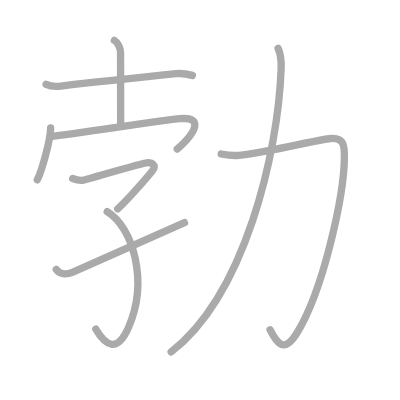
t = 0.00 s
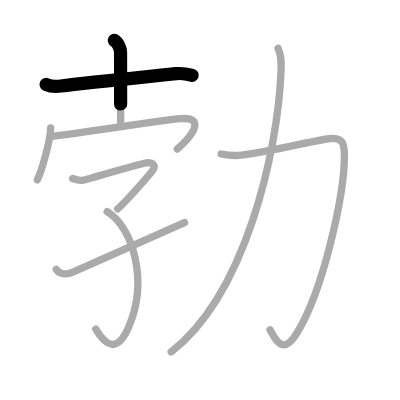
t = 1.75 s
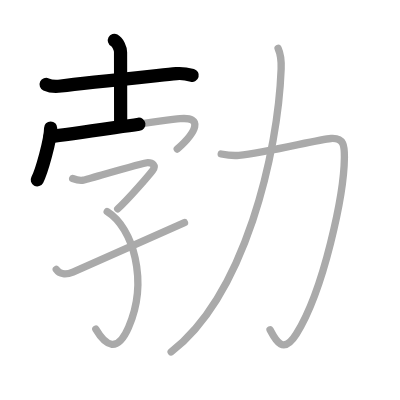
t = 3.50 s
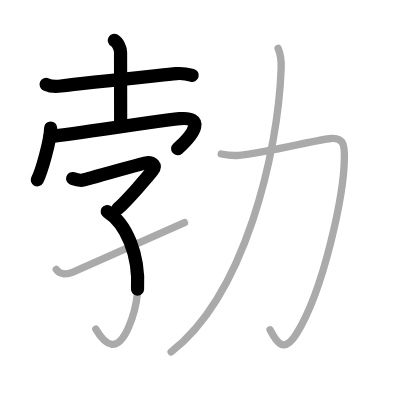
t = 5.50 s
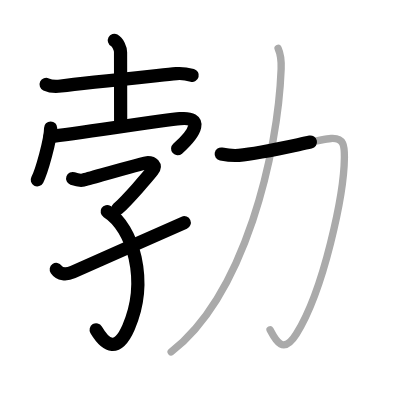
t = 7.25 s
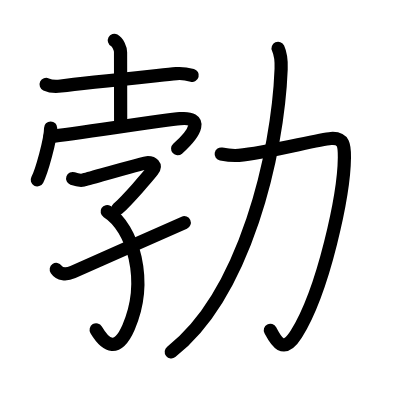
t = 9.00 s

The animated SVG that drew these frames (rendered in a browser with its animation timeline set to each time). Animation: 9 SMIL elements (animate=9); one cycle of 9.00 s.

<?xml version="1.0" standalone="no"?>
<!DOCTYPE svg PUBLIC "-//W3C//DTD SVG 1.1//EN"   "http://www.w3.org/Graphics/SVG/1.1/DTD/svg11.dtd">
<svg width="400px" height="400px"  version="1.1" xmlns="http://www.w3.org/2000/svg">
  <defs>
    <marker id="Triangle" viewBox="0 0 10 10" refX="0" refY="5" markerUnits="strokeWidth" markerWidth="3" style="stroke-opacity:0%;fill:#aaaaaa;" markerHeight="2" orient="auto">
      <path d="M 0 0 L 10 5 L 0 10 z" />
    </marker>
    
    <marker id="Arrow" viewBox="0 0 10 10" refX="5" refY="5" markerUnits="strokeWidth" markerWidth="1.8" style="stroke-opacity:0%;fill:#770000;" markerHeight="2" orient="auto">
      <path d="M 0 4 L 6 4 L 4 1 L 10 5 L 4 9 L 6 6 L 0 6 z" />
        <circle cx="5" cy="5" r="5" />
      </marker>
    
    <marker id="TriangleRed" viewBox="0 0 10 10" refX="0" refY="5" markerUnits="strokeWidth" markerWidth="3" style="stroke-opacity:0%;fill:#CC0000;" markerHeight="2" orient="auto">
      <path d="M 0 0 L 10 5 L 0 10 z" />
    </marker>
    
    <marker id="ArrowRed" viewBox="0 0 10 10" refX="5" refY="5" markerUnits="strokeWidth" markerWidth="1.8" style="stroke-opacity:0%;fill:#CC0000;" markerHeight="2" orient="auto">
      <path d="M 0 4 L 6 4 L 4 1 L 10 5 L 4 9 L 6 6 L 0 6 z" />
        <circle cx="5" cy="5" r="5" />
      </marker>
    
  </defs>
  
  <path style="fill:#ffffff; fill-opacity:100%; fill-rule:evenodd; stroke-width:0;" d="M 0 0 L 400px 0 L 400px 400px L 0 400px L 0 0" />

  <g transform="scale(3.6697247706422 3.6697247706422)">
<path style="fill:none; fill-opacity:0%; fill-rule:evenodd; stroke:#aaaaaa; stroke-opacity:100%; stroke-width: 1.5pt; stroke-linejoin:round; stroke-linecap:round;" d="M12.57 23c1.01 0.47 3 0.57 4.02 0.44c6.45-0.81 24.29-2.62 31.46-3.37c1.68-0.18 3.51 0.25 4.35 0.48"></path>
<path style="fill:none; fill-opacity:0%; fill-rule:evenodd; stroke:#aaaaaa; stroke-opacity:100%; stroke-width: 1.5pt; stroke-linejoin:round; stroke-linecap:round;" d="M31.16 11c0.94 0.5 1.69 2.23 1.69 3.25c0 7.25 0.03 14.5 0.03 20"></path>
<path style="fill:none; fill-opacity:0%; fill-rule:evenodd; stroke:#aaaaaa; stroke-opacity:100%; stroke-width: 1.5pt; stroke-linejoin:round; stroke-linecap:round;" d="M13.8 34.88c0 3.2-2.5 11.98-3.64 14.12"></path>
<path style="fill:none; fill-opacity:0%; fill-rule:evenodd; stroke:#aaaaaa; stroke-opacity:100%; stroke-width: 1.5pt; stroke-linejoin:round; stroke-linecap:round;" d="M13.65 37.24c8.05-0.99 31.25-4.53 35.39-4.9c6.47-0.59 4.46 3.66-0.74 8.28"></path>
<path style="fill:none; fill-opacity:0%; fill-rule:evenodd; stroke:#aaaaaa; stroke-opacity:100%; stroke-width: 1.5pt; stroke-linejoin:round; stroke-linecap:round;" d="M19.8 48.65c0.66 0.24 1.92 0.63 2.93 0.42c1.22-0.26 16.39-4.76 17.55-4.76s2.43 0.74 1.26 2.21c-1.16 1.47-6.52 7.73-9.47 10.4"></path>
<path style="fill:none; fill-opacity:0%; fill-rule:evenodd; stroke:#aaaaaa; stroke-opacity:100%; stroke-width: 1.5pt; stroke-linejoin:round; stroke-linecap:round;" d="M29.21 57.65C36.25 62 40.52 76.49 35.03 89.2c-3.01 6.95-6.16 5.22-8.92 0.51"></path>
<path style="fill:none; fill-opacity:0%; fill-rule:evenodd; stroke:#aaaaaa; stroke-opacity:100%; stroke-width: 1.5pt; stroke-linejoin:round; stroke-linecap:round;" d="M15.33 73.42c0.92 1.33 2.61 1.53 4.54 0.71c4.13-1.74 24.38-10.87 30.4-13.46"></path>
<path style="fill:none; fill-opacity:0%; fill-rule:evenodd; stroke:#aaaaaa; stroke-opacity:100%; stroke-width: 1.5pt; stroke-linejoin:round; stroke-linecap:round;" d="M60.28 41.97c1.47 0.28 2.97 0.53 4.81 0.36c7.61-0.69 21.51-4.34 25.1-4.59c3.58-0.24 3.69 2.03 3.66 5.19C93.75 53 88.25 79 80.75 91.03c-3.7 5.94-5.75 1.47-7.16-1.18"></path>
<path style="fill:none; fill-opacity:0%; fill-rule:evenodd; stroke:#aaaaaa; stroke-opacity:100%; stroke-width: 1.5pt; stroke-linejoin:round; stroke-linecap:round;" d="M75.78 13.18c0.72 1.57 0.94 2.84 0.83 5.65c-0.86 22.93-9.83 61.4-29.97 77.08"></path>

<path style="fill:none; fill-opacity:0%; fill-rule:evenodd; stroke:#000000; stroke-opacity:100%; stroke-width: 2.7pt; stroke-linejoin:round; stroke-linecap:round;" d="M12.57 23c1.01 0.47 3 0.57 4.02 0.44c6.45-0.81 24.29-2.62 31.46-3.37c1.68-0.18 3.51 0.25 4.35 0.48" pathLength="100" stroke-dashoffset="100" stroke-dasharray="100 105"><animate id="dashAnim1" attributeName="stroke-dashoffset" from="100" to="0" dur="1s" calcMode="linear" fill="freeze"/></path>
<path style="fill:none; fill-opacity:0%; fill-rule:evenodd; stroke:#000000; stroke-opacity:100%; stroke-width: 2.7pt; stroke-linejoin:round; stroke-linecap:round;" d="M31.16 11c0.94 0.5 1.69 2.23 1.69 3.25c0 7.25 0.03 14.5 0.03 20" pathLength="100" stroke-dashoffset="100" stroke-dasharray="100 105"><animate id="dashAnim2" attributeName="stroke-dashoffset" from="100" to="0" dur="1s" calcMode="linear" begin="dashAnim1.end" fill="freeze"/></path>
<path style="fill:none; fill-opacity:0%; fill-rule:evenodd; stroke:#000000; stroke-opacity:100%; stroke-width: 2.7pt; stroke-linejoin:round; stroke-linecap:round;" d="M13.8 34.88c0 3.2-2.5 11.98-3.64 14.12" pathLength="100" stroke-dashoffset="100" stroke-dasharray="100 105"><animate id="dashAnim3" attributeName="stroke-dashoffset" from="100" to="0" dur="1s" calcMode="linear" begin="dashAnim2.end" fill="freeze"/></path>
<path style="fill:none; fill-opacity:0%; fill-rule:evenodd; stroke:#000000; stroke-opacity:100%; stroke-width: 2.7pt; stroke-linejoin:round; stroke-linecap:round;" d="M13.65 37.24c8.05-0.99 31.25-4.53 35.39-4.9c6.47-0.59 4.46 3.66-0.74 8.28" pathLength="100" stroke-dashoffset="100" stroke-dasharray="100 105"><animate id="dashAnim4" attributeName="stroke-dashoffset" from="100" to="0" dur="1s" calcMode="linear" begin="dashAnim3.end" fill="freeze"/></path>
<path style="fill:none; fill-opacity:0%; fill-rule:evenodd; stroke:#000000; stroke-opacity:100%; stroke-width: 2.7pt; stroke-linejoin:round; stroke-linecap:round;" d="M19.8 48.65c0.66 0.24 1.92 0.63 2.93 0.42c1.22-0.26 16.39-4.76 17.55-4.76s2.43 0.74 1.26 2.21c-1.16 1.47-6.52 7.73-9.47 10.4" pathLength="100" stroke-dashoffset="100" stroke-dasharray="100 105"><animate id="dashAnim5" attributeName="stroke-dashoffset" from="100" to="0" dur="1s" calcMode="linear" begin="dashAnim4.end" fill="freeze"/></path>
<path style="fill:none; fill-opacity:0%; fill-rule:evenodd; stroke:#000000; stroke-opacity:100%; stroke-width: 2.7pt; stroke-linejoin:round; stroke-linecap:round;" d="M29.21 57.65C36.25 62 40.52 76.49 35.03 89.2c-3.01 6.95-6.16 5.22-8.92 0.51" pathLength="100" stroke-dashoffset="100" stroke-dasharray="100 105"><animate id="dashAnim6" attributeName="stroke-dashoffset" from="100" to="0" dur="1s" calcMode="linear" begin="dashAnim5.end" fill="freeze"/></path>
<path style="fill:none; fill-opacity:0%; fill-rule:evenodd; stroke:#000000; stroke-opacity:100%; stroke-width: 2.7pt; stroke-linejoin:round; stroke-linecap:round;" d="M15.33 73.42c0.92 1.33 2.61 1.53 4.54 0.71c4.13-1.74 24.38-10.87 30.4-13.46" pathLength="100" stroke-dashoffset="100" stroke-dasharray="100 105"><animate id="dashAnim7" attributeName="stroke-dashoffset" from="100" to="0" dur="1s" calcMode="linear" begin="dashAnim6.end" fill="freeze"/></path>
<path style="fill:none; fill-opacity:0%; fill-rule:evenodd; stroke:#000000; stroke-opacity:100%; stroke-width: 2.7pt; stroke-linejoin:round; stroke-linecap:round;" d="M60.28 41.97c1.47 0.28 2.97 0.53 4.81 0.36c7.61-0.69 21.51-4.34 25.1-4.59c3.58-0.24 3.69 2.03 3.66 5.19C93.75 53 88.25 79 80.75 91.03c-3.7 5.94-5.75 1.47-7.16-1.18" pathLength="100" stroke-dashoffset="100" stroke-dasharray="100 105"><animate id="dashAnim8" attributeName="stroke-dashoffset" from="100" to="0" dur="1s" calcMode="linear" begin="dashAnim7.end" fill="freeze"/></path>
<path style="fill:none; fill-opacity:0%; fill-rule:evenodd; stroke:#000000; stroke-opacity:100%; stroke-width: 2.7pt; stroke-linejoin:round; stroke-linecap:round;" d="M75.78 13.18c0.72 1.57 0.94 2.84 0.83 5.65c-0.86 22.93-9.83 61.4-29.97 77.08" pathLength="100" stroke-dashoffset="100" stroke-dasharray="100 105"><animate id="dashAnim9" attributeName="stroke-dashoffset" from="100" to="0" dur="1s" calcMode="linear" begin="dashAnim8.end" fill="freeze"/></path>

</g>

</svg>  
          
